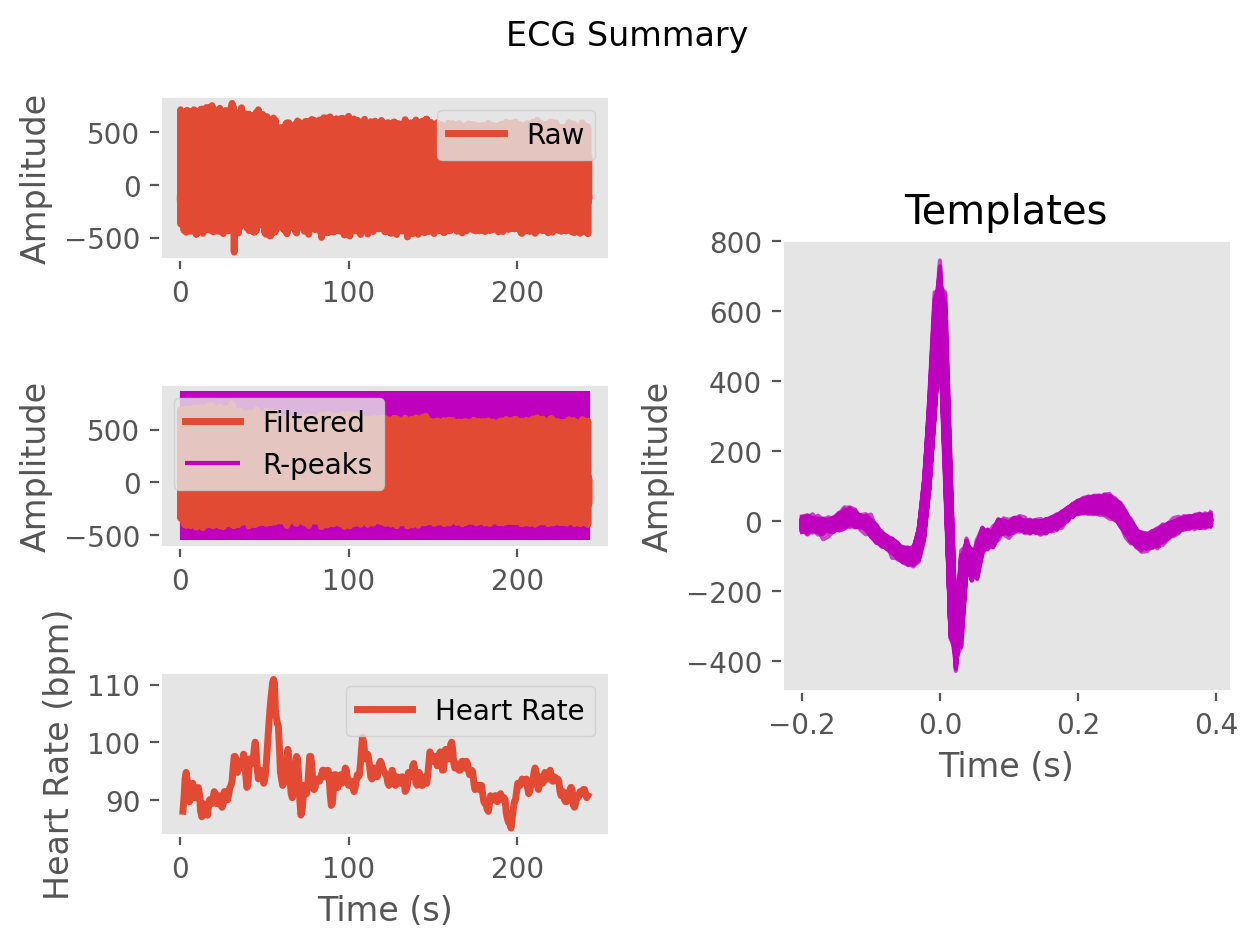

The table this chart was drawn from, first rows:
ECG, -6.341989310122155, -7.40613705132556, -13.79557366319968, -10.922181527107686, 5.959549322280848, 14.327144821255427, 5.81165787509072, 1.975749528404119, 5.915781120741449, -4.7316007169041825, -28.78877759516361, -46.065068091800924, -56.85815567992069, -71.8564929985585, -90.92044993129616, -107.82427127132087, -117.03853978945472, -119.81127633612675, -108.97169176976045, -48.72023047718746, 108.61678170176593, 391.59326159515473, 685.4092570163051
Time (s), 0.0, 0.007692, 0.01538, 0.02308, 0.03077, 0.03846, 0.04615, 0.05385, 0.06154, 0.06923, 0.07692, 0.08462, 0.09231, 0.1, 0.1077, 0.1154, 0.1231, 0.1308, 0.1385, 0.1462, 0.1538, 0.1615, 0.1692
Rpeaks, 108, 198, 284, 367, 448, 531, 618, 705, 792, 876, 959, 1044, 1131, 1218, 1303, 1387, 1472, 1560, 1653, 1741, 1828, 1915, 2005
IBI Series, 90.0, 86.0, 83.0, 81.0, 83.0, 87.0, 87.0, 87.0, 84.0, 83.0, 85.0, 87.0, 87.0, 85.0, 84.0, 85.0, 88.0, 93.0, 88.0, 87.0, 87.0, 90.0, 90.0
Heart Rate, 1.523, 2.185, 2.823, 3.446, 4.085, 4.754, 5.423, 6.092, 6.738, 7.377, 8.031, 8.7, 9.369, 10.02, 10.67, 11.32, 12.0, 12.72, 13.39, 14.06, 14.73, 15.42, 16.12
